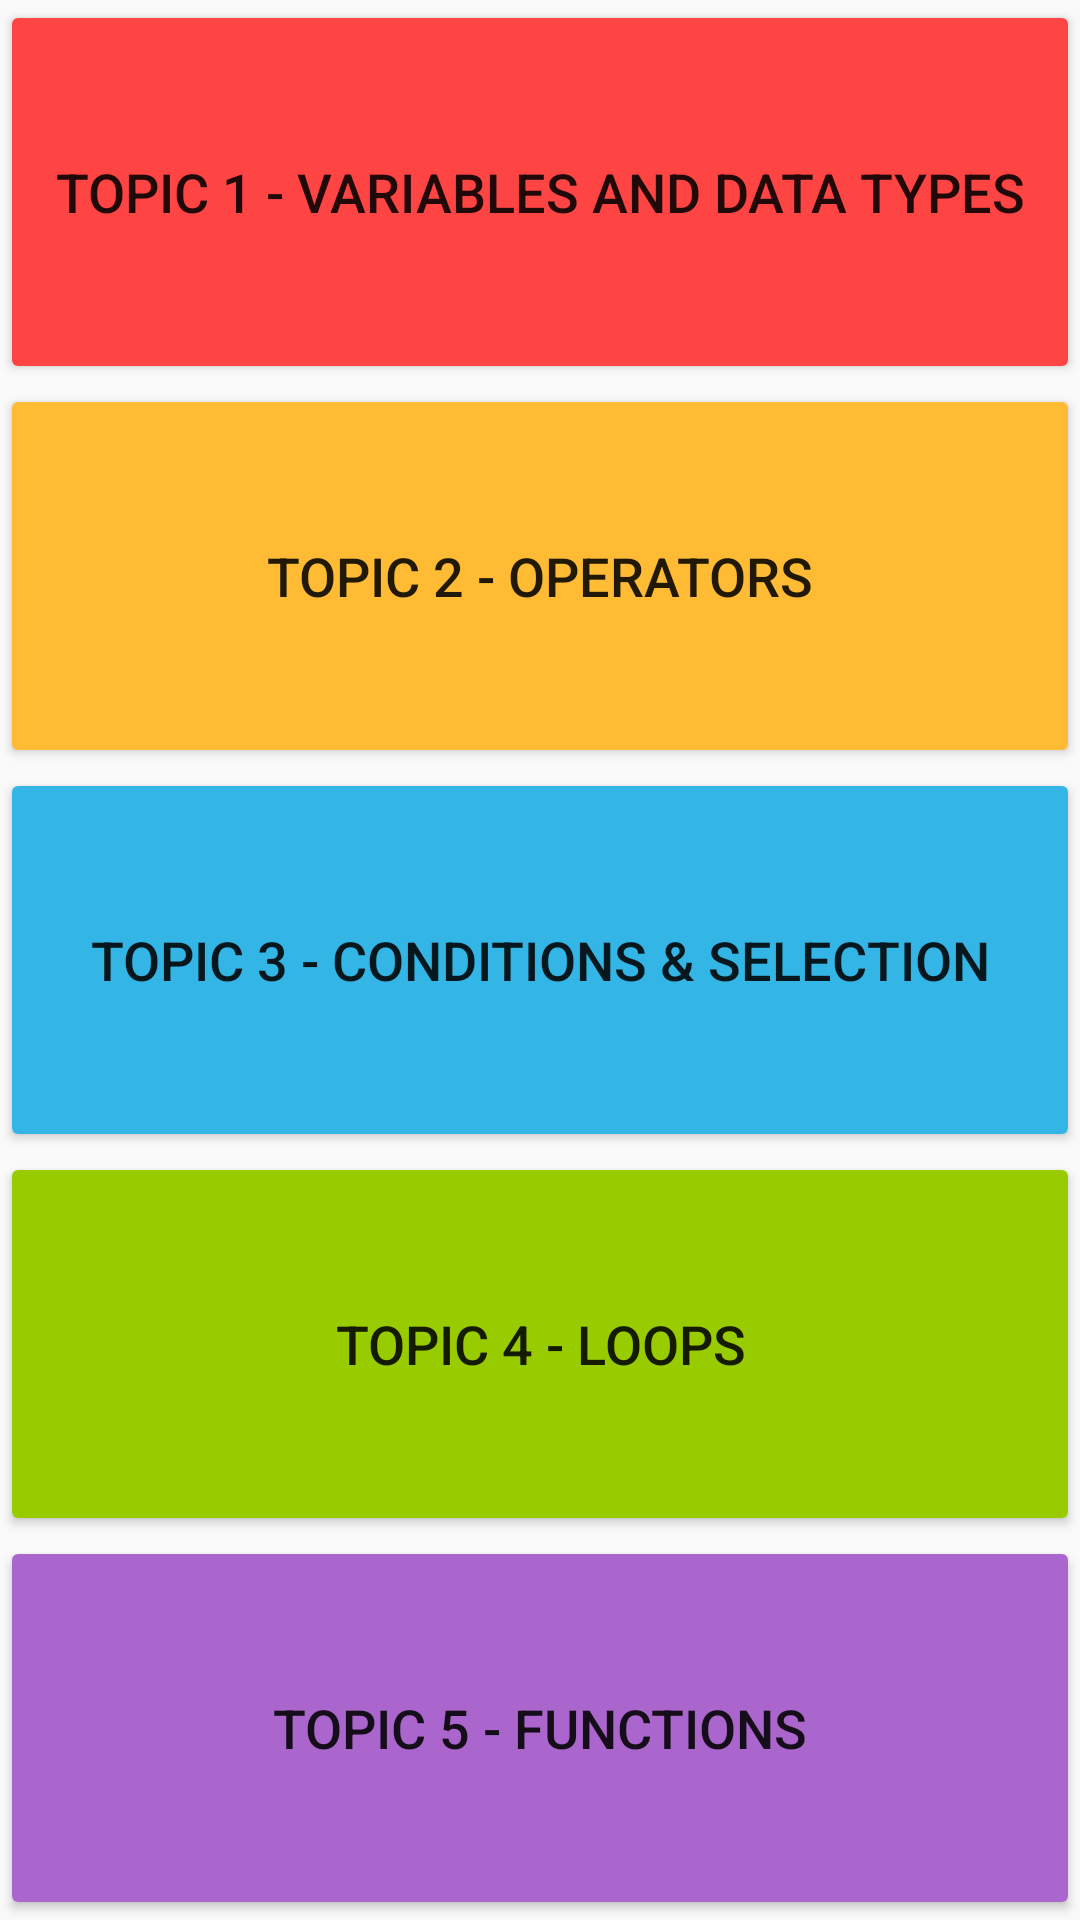

Write the Android layout XML for this screen, with the resource values it uses.
<!-- AndroidManifest.xml: application theme AppTheme -->
<!-- res/layout/lesson_select_frag.xml -->
<?xml version="1.0" encoding="utf-8"?>
<LinearLayout xmlns:android="http://schemas.android.com/apk/res/android"
    android:orientation="vertical" android:layout_width="match_parent"
    android:layout_height="match_parent"
    android:id="@+id/main_root">

    
    <Button
        android:id="@+id/lesson_variables"
        android:text="@string/lesson_topic_1"
        android:textAllCaps="true"
        android:textSize="18sp"
        android:backgroundTint="@android:color/holo_red_light"
        android:layout_width="match_parent"
        android:layout_height="0dp"
        android:layout_weight="0.35"/>

    <Button
        android:id="@+id/lesson_operators"
        android:text="@string/lesson_topic_2"
        android:textAllCaps="true"
        android:textSize="18sp"
        android:backgroundTint="@android:color/holo_orange_light"
        android:layout_width="match_parent"
        android:layout_height="0dp"
        android:layout_weight="0.35"/>

    <Button
        android:id="@+id/lesson_conditions"
        android:text="@string/lesson_topic_3"
        android:textAllCaps="true"
        android:textSize="18sp"
        android:backgroundTint="@android:color/holo_blue_light"
        android:layout_width="match_parent"
        android:layout_height="0dp"
        android:layout_weight="0.35"/>

    <Button
        android:id="@+id/lesson_loops"
        android:text="@string/lesson_topic_4"
        android:textAllCaps="true"
        android:textSize="18sp"
        android:backgroundTint="@android:color/holo_green_light"
        android:layout_width="match_parent"
        android:layout_height="0dp"
        android:layout_weight="0.35"/>

    <Button
        android:id="@+id/lesson_functions"
        android:text="@string/lesson_topic_5"
        android:textAllCaps="true"
        android:textSize="18sp"
        android:backgroundTint="@android:color/holo_purple"
        android:layout_width="match_parent"
        android:layout_height="0dp"
        android:layout_weight="0.35"/>

</LinearLayout>
<!-- resources referenced by this layout -->
<resources>
  <string name="lesson_topic_1">Topic 1 - Variables and Data Types</string>
  <string name="lesson_topic_2">Topic 2 - Operators</string>
  <string name="lesson_topic_3">Topic 3 - Conditions &amp; Selection</string>
  <string name="lesson_topic_4">Topic 4 - Loops</string>
  <string name="lesson_topic_5">Topic 5 - Functions</string>
  <style name="AppTheme" parent="Theme.AppCompat.Light.DarkActionBar">
          
          <item name="colorPrimary">@color/colorPrimary</item>
          <item name="colorPrimaryDark">@color/colorPrimaryDark</item>
          <item name="colorAccent">@color/colorAccent</item>
      </style>
  <color name="colorPrimary">#008577</color>
  <color name="colorPrimaryDark">#00574B</color>
  <color name="colorAccent">#D81B60</color>
</resources>
